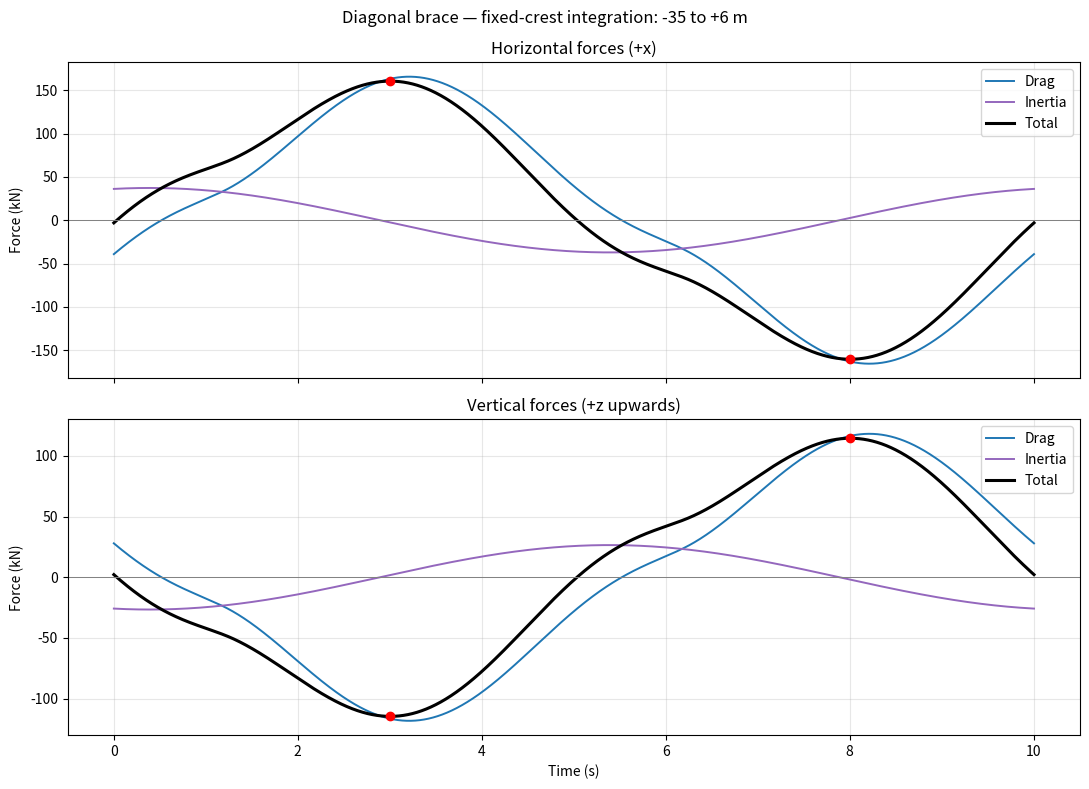

Write the Python code that produced this figure.
import numpy as np
import matplotlib.pyplot as plt

# ---------- PARAMETERS ----------
rho = 1025.0
Cd = 1.2
Cm = 0.8
D = 1.0

a = 6.0
k = 0.043
omega = 0.628
d = 40.0

z_min = -35.0
z_max = 6.0              # Fixed-crest approximation

rise = 42.0
span = 30.0

alpha = np.arctan2(rise, span)  
s = np.sin(alpha)
c = np.cos(alpha)
m = span / rise

T = 2*np.pi / omega

# Brace rises in +x.
# x = 0 at the SWL crossing, so x = m*z.


# ---------- DEPTH AND TIME GRIDS ----------
z = np.linspace(z_min, z_max, 4001)
t_list = np.linspace(0, T, 8000, endpoint=False)

dz = z[1] - z[0]

# Trapezoidal integration weights:
# integral(f dz) ≈ dz * (f0/2 + f1 + ... + fn/2)
weights = np.full(z.size, dz)
weights[0] *= 0.5
weights[-1] *= 0.5

B = a*omega / np.sinh(k*d)

cosh_R = np.cosh(k*(z + d))
sinh_R = np.sinh(k*(z + d))

Fd_x = np.zeros(t_list.size)
Fi_x = np.zeros(t_list.size)
Fd_z = np.zeros(t_list.size)
Fi_z = np.zeros(t_list.size)


# ---------- CALCULATE FORCES ----------
for i, t in enumerate(t_list):

    theta = omega*t - k*m*z

    sin_theta = np.sin(theta)
    cos_theta = np.cos(theta)

    # Horizontal and vertical velocities
    u = B*cosh_R*sin_theta
    w = B*sinh_R*cos_theta

    # Horizontal and vertical accelerations
    ax = B*omega*cosh_R*cos_theta
    az = -B*omega*sinh_R*sin_theta

    # Normal components for a brace rising in +x
    un = u*s - w*c
    an = ax*s - az*c

    # NumPy integration with respect to z
    I_drag = np.sum(weights * un * np.abs(un))
    I_inertia = np.sum(weights * an)

    # Normal forces: dl = dz/sin(alpha)
    Fd_normal = 0.5*rho*Cd*D * I_drag / s
    Fi_normal = rho*Cm*np.pi*D**2/4 * I_inertia / s

    # Horizontal components: positive in +x
    Fd_x[i] = Fd_normal*s
    Fi_x[i] = Fi_normal*s

    # Vertical components: positive upwards
    Fd_z[i] = -Fd_normal*c
    Fi_z[i] = -Fi_normal*c


# Add drag and inertia AT THE SAME TIME
Ft_x = Fd_x + Fi_x
Ft_z = Fd_z + Fi_z


# ---------- CLEAR RESULTS ----------
def print_results(title, force_arrays, positive=True):

    print("\n" + "="*72)
    print(title)
    print("="*72)

    print(
        f"{'Force':<15}"
        f"{'Magnitude (kN)':>17}"
        f"{'Time (s)':>16}"
        f"{'Phase (deg)':>18}"
    )
    print("-"*72)

    for name, force in zip(
        ["Drag", "Inertia", "TOTAL"], force_arrays
    ):
        if positive:
            idx = np.argmax(force)
        else:
            idx = np.argmin(force)

        magnitude = abs(force[idx])/1000
        time = t_list[idx]
        phase = np.degrees(omega*time)

        print(
            f"{name:<15}"
            f"{magnitude:>17.2f}"
            f"{time:>16.3f}"
            f"{phase:>18.2f}"
        )


print("\nDIAGONAL BRACE — WAVE FORCE RESULTS")
print(f"Brace angle: {np.degrees(alpha):.2f} degrees")
print(f"Water depth: {d:.1f} m")
print(f"Fixed integration limits: {z_min:.1f} to +{z_max:.1f} m")
print("All table entries are positive force MAGNITUDES.")

print_results(
    "HORIZONTAL — PEAK FORCE TOWARDS +x",
    [Fd_x, Fi_x, Ft_x],
    positive=True
)

print_results(
    "HORIZONTAL — PEAK FORCE TOWARDS -x",
    [Fd_x, Fi_x, Ft_x],
    positive=False
)

print_results(
    "VERTICAL — PEAK UPWARD FORCE",
    [Fd_z, Fi_z, Ft_z],
    positive=True
)

print_results(
    "VERTICAL — PEAK DOWNWARD FORCE",
    [Fd_z, Fi_z, Ft_z],
    positive=False
)

print("\nTOTAL is maximised after adding the forces at each time.")
print("It is NOT the sum of the separate drag and inertia maxima.")
print("Phase means omega*t at the reference position x = 0.")


# ---------- PLOTS ----------
fig, axes = plt.subplots(
    2, 1, figsize=(11, 8), sharex=True
)

# Include t=T to close the periodic curves
plot_times = np.append(t_list, T)

plot_settings = [
    (axes[0], [Fd_x, Fi_x, Ft_x], "Horizontal forces (+x)"),
    (axes[1], [Fd_z, Fi_z, Ft_z], "Vertical forces (+z upwards)")
]

for ax, force_arrays, title in plot_settings:

    for force, name, color in zip(
        force_arrays,
        ["Drag", "Inertia", "Total"],
        ["tab:blue", "tab:purple", "black"]
    ):
        plot_force = np.append(force, force[0])/1000

        ax.plot(
            plot_times,
            plot_force,
            label=name,
            color=color,
            linewidth=2.2 if name == "Total" else 1.4
        )

    # Mark maximum and minimum total force
    total = force_arrays[2]

    for idx in [np.argmax(total), np.argmin(total)]:
        ax.scatter(
            t_list[idx],
            total[idx]/1000,
            color="red",
            zorder=5
        )

    ax.axhline(0, color="grey", linewidth=0.7)
    ax.set_title(title)
    ax.set_ylabel("Force (kN)")
    ax.grid(alpha=0.3)
    ax.legend()

axes[1].set_xlabel("Time (s)")

fig.suptitle(
    "Diagonal brace — fixed-crest integration: -35 to +6 m"
)

plt.tight_layout()
plt.show()
